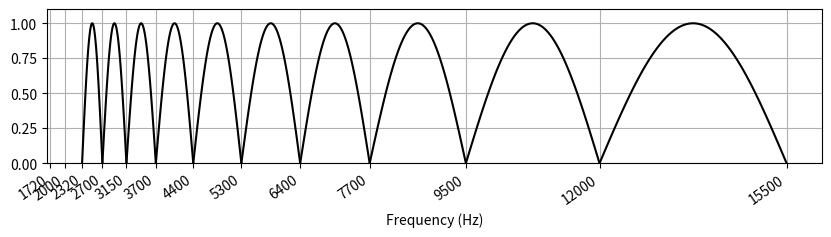

The matplotlib source for this figure:
import matplotlib.pyplot as plt
import numpy as np
import itertools
import math

fig = plt.figure(figsize=(10, 2))
ax = plt.subplot(1, 1, 1)
plt.grid()
plt.rc('text', usetex=True)
plt.ylim([0, 1.1])
plt.xlabel(r'Frequency (Hz)')
#plt.xscale('log')

BARK_BAND_EDGES = [0, 100, 200, 300, 400, 510, 630, 770, 920, 1080, 1270, 1480, 1720, 2000, 2320, 2700, 3150, 3700, 4400, 5300, 6400, 7700, 9500, 12000, 15500]
BARK_CENTERS = [50, 150, 250, 350, 450, 570, 700, 840, 1000, 1170, 1370, 1600, 1850, 2150, 2500, 2900, 3400, 4000, 4800, 5800, 7000, 8500, 10500, 13500]

plt.xticks(BARK_BAND_EDGES)
plt.setp(ax.get_xticklabels(), rotation=35, horizontalalignment='right')

def invert(period):
    return 1 / period
def welch(n, N):
    N1 = (N - 1) / 2
    return 1 - ( (n - N1) / N1 ) ** 2

def plotAroundFilter(bot, top):
    botF = bot
    topF = top
    N = topF - botF
    print(botF, topF)
    for x in np.arange(botF, topF + 1, (topF - botF) / 100):
        y = math.sin(
            (x - botF) / N * math.pi
        )
        yield x, y

def plotFilters():
    offset = len(BARK_BAND_EDGES) - 10 - 1
    size = 10
    for bot, top in zip(BARK_BAND_EDGES[offset:offset + size], BARK_BAND_EDGES[offset + 1:offset + size + 1]):
        yield plotAroundFilter(bot, top)

def plotFilter(vals):
    vals = [(x, y) for x, y in vals]
    plt.plot([ x for x,y in vals], [y for x,y in vals], color='black')

filters = [points for points in plotFilters()]
#plotFilter( filters[0])
for vals in filters: plotFilter(vals)
#plt.show()
plt.savefig('auditory.png', bbox_inches='tight')
